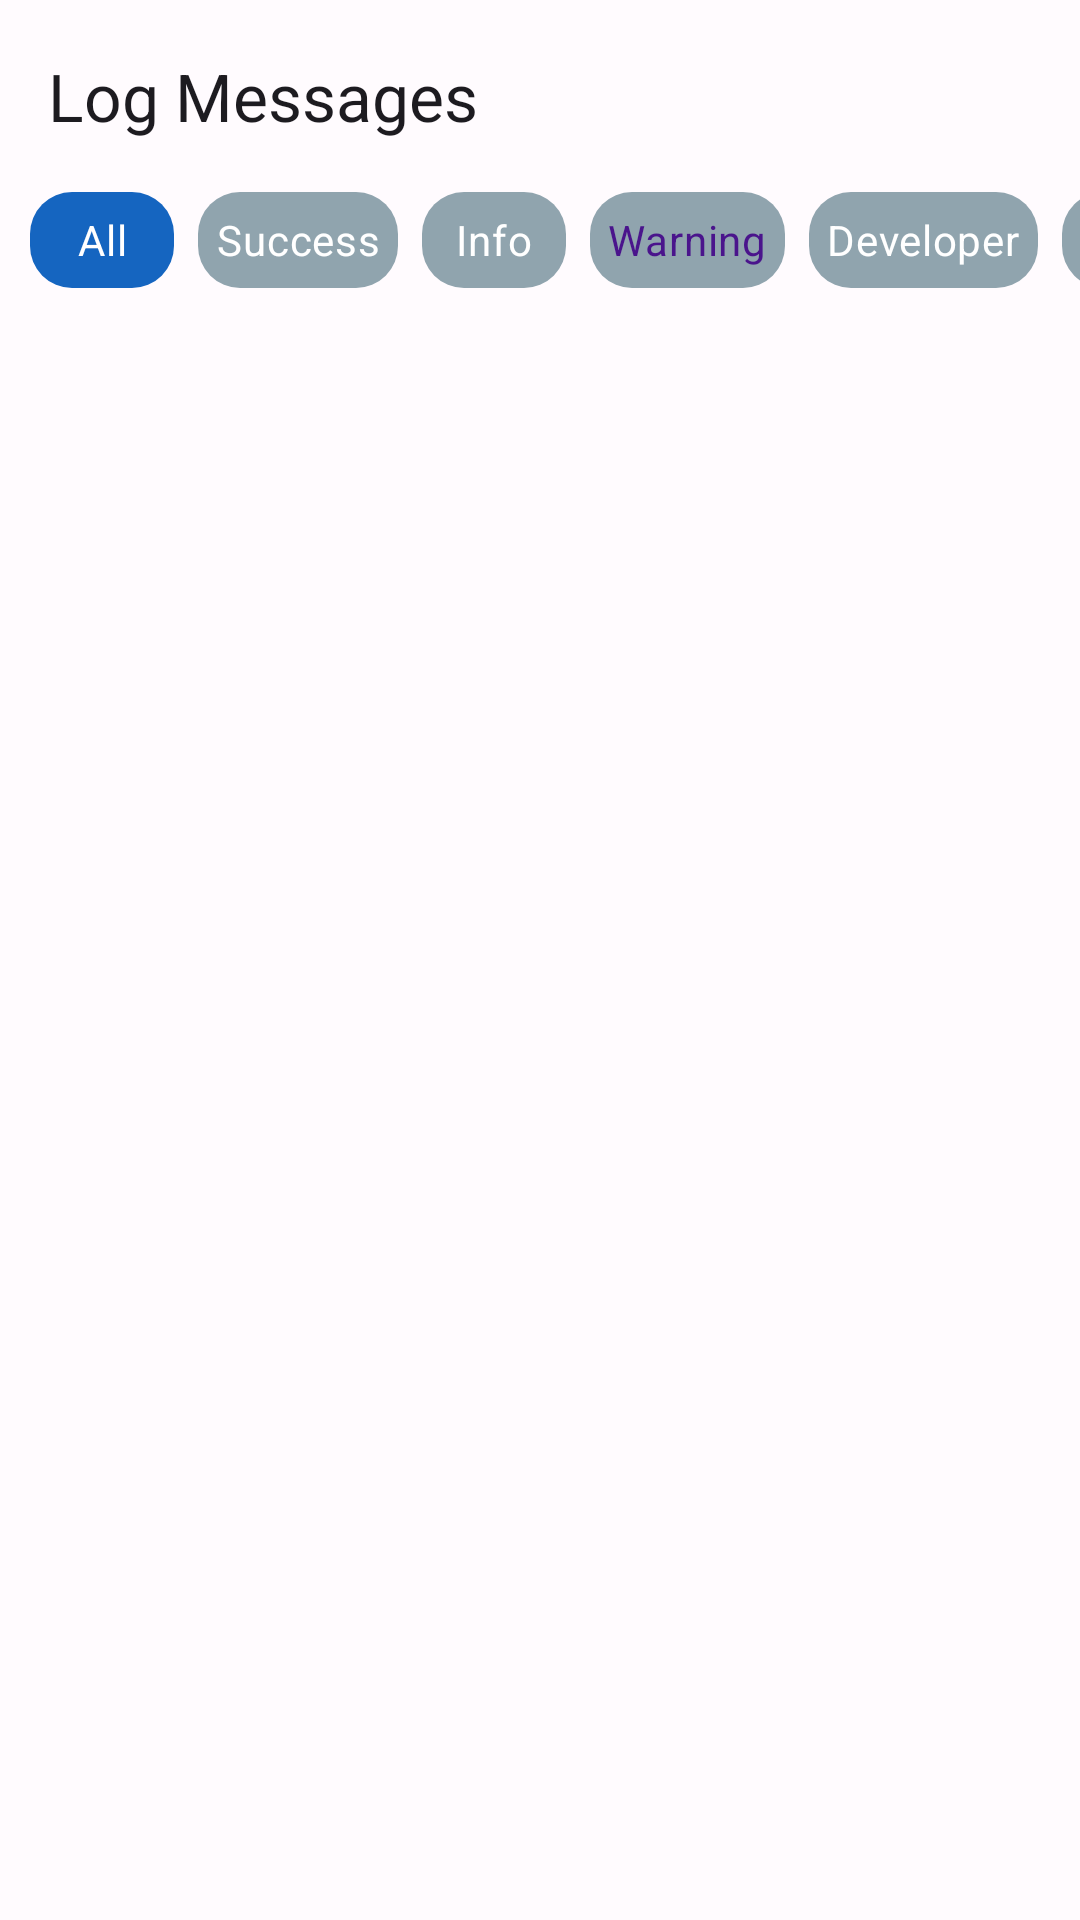

Layout XML and referenced resources for this Android screen:
<!-- AndroidManifest.xml: application theme Theme.Lotus -->
<!-- res/layout/fragment_userlog.xml -->
<?xml version="1.0" encoding="utf-8"?>
<androidx.coordinatorlayout.widget.CoordinatorLayout xmlns:android="http://schemas.android.com/apk/res/android"
    xmlns:app="http://schemas.android.com/apk/res-auto"
    xmlns:tools="http://schemas.android.com/tools"
    android:layout_width="match_parent"
    android:layout_height="match_parent"
    tools:context=".fragments.UserLogFragment">

    <com.google.android.material.appbar.AppBarLayout
        android:layout_width="match_parent"
        android:layout_height="wrap_content">

        <com.google.android.material.appbar.MaterialToolbar
            android:layout_width="match_parent"
            android:layout_height="wrap_content"
            app:title="@string/log_user" />

        <HorizontalScrollView
            android:layout_width="match_parent"
            android:layout_height="wrap_content"
            android:layout_marginBottom="14dp"
            android:scrollbars="none">

            <RadioGroup
                android:layout_width="wrap_content"
                android:layout_height="32dp"
                android:orientation="horizontal"
                android:paddingHorizontal="6dp">

                <RadioButton
                    android:id="@+id/user_log_all"
                    android:layout_width="match_parent"
                    android:layout_height="match_parent"
                    android:layout_marginHorizontal="4dp"
                    android:background="@drawable/ic_radio_selector_all"
                    android:button="@drawable/ic_radio_invalid"
                    android:checked="true"
                    android:paddingHorizontal="6dp"
                    android:text="@string/user_log_all"
                    android:textAlignment="center"
                    android:textColor="@android:color/white" />

                <RadioButton
                    android:id="@+id/user_log_success"
                    android:layout_width="wrap_content"
                    android:layout_height="match_parent"
                    android:layout_marginHorizontal="4dp"
                    android:background="@drawable/ic_radio_selector_success"
                    android:button="@drawable/ic_radio_invalid"
                    android:paddingHorizontal="6dp"
                    android:text="@string/user_log_success"
                    android:textAlignment="center"
                    android:textColor="@android:color/white"
                    tools:ignore="TextContrastCheck" />

                <RadioButton
                    android:id="@+id/user_log_info"
                    android:layout_width="wrap_content"
                    android:layout_height="match_parent"
                    android:layout_marginHorizontal="4dp"
                    android:background="@drawable/ic_radio_selector_info"
                    android:button="@drawable/ic_radio_invalid"
                    android:paddingHorizontal="6dp"
                    android:text="@string/user_log_info"
                    android:textAlignment="center"
                    android:textColor="@android:color/white"
                    tools:ignore="TextContrastCheck" />

                <RadioButton
                    android:id="@+id/user_log_warn"
                    android:layout_width="match_parent"
                    android:layout_height="match_parent"
                    android:layout_marginHorizontal="4dp"
                    android:background="@drawable/ic_radio_selector_warn"
                    android:button="@drawable/ic_radio_invalid"
                    android:paddingHorizontal="6dp"
                    android:text="@string/user_log_warn"
                    android:textAlignment="center"
                    android:textColor="#4A148C" />

                <RadioButton
                    android:id="@+id/user_log_dev"
                    android:layout_width="match_parent"
                    android:layout_height="match_parent"
                    android:layout_marginHorizontal="4dp"
                    android:background="@drawable/ic_radio_selector_dev"
                    android:button="@drawable/ic_radio_invalid"
                    android:paddingHorizontal="6dp"
                    android:text="@string/user_log_dev"
                    android:textAlignment="center"
                    android:textColor="@android:color/white"
                    tools:ignore="TextContrastCheck" />

                <RadioButton
                    android:id="@+id/user_log_error"
                    android:layout_width="match_parent"
                    android:layout_height="match_parent"
                    android:layout_marginHorizontal="4dp"
                    android:background="@drawable/ic_radio_selector_err"
                    android:button="@drawable/ic_radio_invalid"
                    android:paddingHorizontal="6dp"
                    android:text="@string/user_log_error"
                    android:textAlignment="center"
                    android:textColor="@android:color/white"
                    tools:ignore="TextContrastCheck" />

            </RadioGroup>

        </HorizontalScrollView>

        <androidx.recyclerview.widget.RecyclerView
            android:id="@+id/log_list"
            android:layout_width="match_parent"
            android:layout_height="wrap_content"
            app:layout_scrollEffect="compress"
            android:nestedScrollingEnabled="true"
            app:layoutManager="androidx.recyclerview.widget.LinearLayoutManager">

        </androidx.recyclerview.widget.RecyclerView>

    </com.google.android.material.appbar.AppBarLayout>

</androidx.coordinatorlayout.widget.CoordinatorLayout>
<!-- resources referenced by this layout -->
<resources>
  <!-- drawable ic_radio_selector_dev (drawable) -->
  <?xml version="1.0" encoding="utf-8"?>
  <selector xmlns:android="http://schemas.android.com/apk/res/android">
      <item android:state_checked="true">
          <shape android:shape="rectangle">
              <solid android:color="@color/radio_theme_dev" />
              <corners android:radius="14dp" />
          </shape>
      </item>
      <item android:state_checked="false"
          android:drawable="@drawable/ic_radio_unselected" />
  </selector>
  <!-- drawable ic_radio_selector_err (drawable) -->
  <?xml version="1.0" encoding="utf-8"?>
  <selector xmlns:android="http://schemas.android.com/apk/res/android">
      <item android:state_checked="true">
          <shape android:shape="rectangle">
              <solid android:color="@color/radio_theme_err" />
              <corners android:radius="14dp" />
          </shape>
      </item>
      <item android:state_checked="false"
          android:drawable="@drawable/ic_radio_unselected" />
  </selector>
  <string name="log_user">Log Messages</string>
  <string name="user_log_all">All</string>
  <string name="user_log_dev">Developer</string>
  <string name="user_log_error">Error</string>
  <string name="user_log_info">Info</string>
  <string name="user_log_success">Success</string>
  <string name="user_log_warn">Warning</string>
  <color name="radio_theme_all">#1565C0</color>
  <!-- drawable ic_radio_unselected (drawable) -->
  <?xml version="1.0" encoding="utf-8"?>
  <shape xmlns:android="http://schemas.android.com/apk/res/android"
      android:shape="rectangle">
      <solid android:color="@color/radio_theme_any_clean" />
      <corners android:radius="14dp" />
  </shape>
  <color name="radio_theme_dev">#AD1457</color>
  <color name="radio_theme_err">#C62828</color>
  <color name="radio_theme_info">#F9A825</color>
  <color name="radio_theme_success">#2E7D32</color>
  <color name="radio_theme_warn">#EF6C00</color>
  <color name="md_theme_light_primary">#6750A4</color>
  <color name="md_theme_light_onPrimary">#FFFFFF</color>
  <color name="md_theme_light_primaryContainer">#EADDFF</color>
  <color name="md_theme_light_onPrimaryContainer">#21005D</color>
  <color name="md_theme_light_secondary">#625B71</color>
  <color name="md_theme_light_onSecondary">#FFFFFF</color>
  <color name="md_theme_light_secondaryContainer">#E8DEF8</color>
  <color name="md_theme_light_onSecondaryContainer">#1D192B</color>
  <color name="md_theme_light_tertiary">#7D5260</color>
  <color name="md_theme_light_onTertiary">#FFFFFF</color>
  <color name="md_theme_light_tertiaryContainer">#FFD8E4</color>
  <color name="md_theme_light_onTertiaryContainer">#31111D</color>
  <color name="md_theme_light_error">#B3261E</color>
  <color name="md_theme_light_onError">#FFFFFF</color>
  <color name="md_theme_light_errorContainer">#F9DEDC</color>
  <color name="md_theme_light_onErrorContainer">#410E0B</color>
  <color name="md_theme_light_outline">#79747E</color>
  <color name="md_theme_light_background">#FFFBFE</color>
  <color name="md_theme_light_onBackground">#1C1B1F</color>
  <color name="md_theme_light_surface">#FFFBFE</color>
  <color name="md_theme_light_onSurface">#1C1B1F</color>
  <color name="md_theme_light_surfaceVariant">#E7E0EC</color>
  <color name="md_theme_light_onSurfaceVariant">#49454F</color>
  <color name="md_theme_light_inverseSurface">#313033</color>
  <color name="md_theme_light_inverseOnSurface">#F4EFF4</color>
  <color name="md_theme_light_inversePrimary">#D0BCFF</color>
  <color name="radio_theme_any_clean">#90A4AE</color>
</resources>
